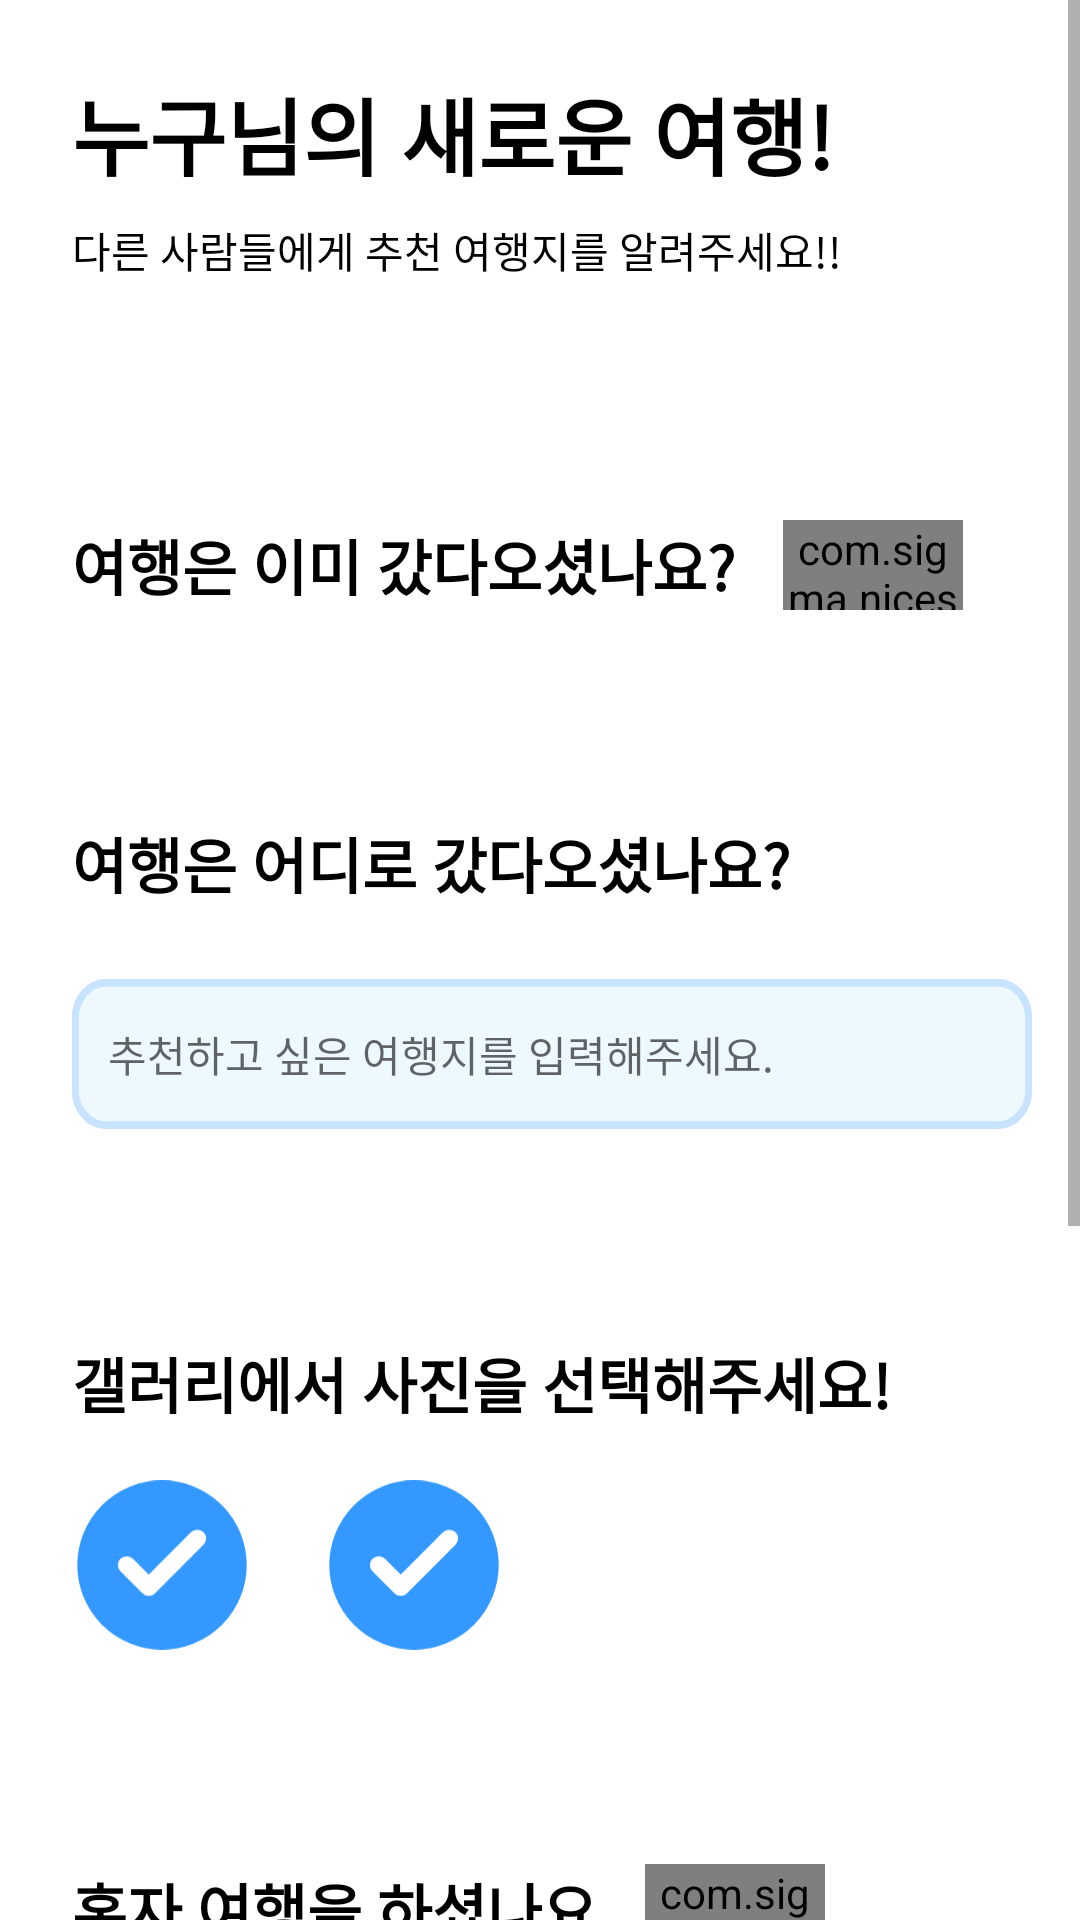

Here is an Android app screen rendered from its layout file. Give the layout XML and the strings, colors and styles it references.
<!-- AndroidManifest.xml: activity theme Theme.WorldWiser -->
<!-- res/layout/activity_recommend.xml -->
<?xml version="1.0" encoding="utf-8"?>
<layout xmlns:tools="http://schemas.android.com/tools"
    xmlns:android="http://schemas.android.com/apk/res/android"
    xmlns:app="http://schemas.android.com/apk/res-auto">

    <ScrollView
        android:layout_width="match_parent"
        android:layout_height="match_parent">

        <androidx.constraintlayout.widget.ConstraintLayout
            android:layout_width="match_parent"
            android:layout_height="match_parent"
            android:background="@color/white"
            tools:context=".ui.travel.RecommendActivity">

            <TextView
                android:id="@+id/tv_nickname_auth_who_travel_recommend"
                android:layout_width="wrap_content"
                android:layout_height="wrap_content"
                android:layout_marginStart="24dp"
                android:layout_marginTop="24dp"
                android:text="누구님의 새로운 여행!"
                android:textSize="28sp"
                android:textColor="@color/black"
                android:textStyle="bold"
                app:layout_constraintStart_toStartOf="parent"
                app:layout_constraintTop_toTopOf="parent" />

            <TextView
                android:id="@+id/tv_travel_recommend"
                android:layout_width="wrap_content"
                android:layout_height="wrap_content"
                android:layout_marginTop="8dp"
                android:text="다른 사람들에게 추천 여행지를 알려주세요!!"
                android:textColor="@color/black"
                android:textSize="14sp"
                app:layout_constraintStart_toStartOf="@+id/tv_nickname_auth_who_travel_recommend"
                app:layout_constraintTop_toBottomOf="@+id/tv_nickname_auth_who_travel_recommend" />

            <TextView
                android:id="@+id/tv_travel_recommend_go"
                android:layout_width="wrap_content"
                android:layout_height="wrap_content"
                android:layout_marginTop="80dp"
                android:text="여행은 이미 갔다오셨나요?"
                android:textColor="@color/black"
                android:textSize="20sp"
                android:textStyle="bold"
                app:layout_constraintStart_toStartOf="@+id/tv_travel_recommend"
                app:layout_constraintTop_toBottomOf="@+id/tv_travel_recommend" />

            <TextView
                android:id="@+id/tv_travel_recommend_go2"
                android:layout_width="wrap_content"
                android:layout_height="wrap_content"
                android:layout_marginTop="70dp"
                android:text="갤러리에서 사진을 선택해주세요!"
                android:textColor="@color/black"
                android:textSize="20sp"
                android:textStyle="bold"
                app:layout_constraintStart_toStartOf="@+id/et_travel_finish_country"
                app:layout_constraintTop_toBottomOf="@+id/et_travel_finish_country" />

            <androidx.appcompat.widget.AppCompatButton
                android:id="@+id/btn_travel_recommend_insert"
                android:layout_width="340dp"
                android:layout_height="70dp"
                android:layout_marginTop="30dp"
                android:layout_marginBottom="8dp"
                android:background="@drawable/drawable_schedule_insert_button"
                android:text="여행 등록하기"
                android:textColor="@color/white"
                app:layout_constraintBottom_toBottomOf="parent"
                app:layout_constraintEnd_toEndOf="parent"
                app:layout_constraintStart_toStartOf="parent"
                app:layout_constraintTop_toBottomOf="@+id/et_travel_recommend_impression" />
            
            <com.sigma.niceswitch.NiceSwitch
                android:id="@+id/switcher"
                android:layout_width="60dp"
                android:layout_height="30dp"
                android:layout_marginStart="16dp"
                app:layout_constraintBottom_toBottomOf="@+id/tv_travel_recommend_go"
                app:layout_constraintStart_toEndOf="@+id/tv_travel_recommend_go"
                app:layout_constraintTop_toTopOf="@+id/tv_travel_recommend_go"
                app:switcher_icon_color="@color/switcher_icon_color"
                app:switcher_off_color="@color/switcher_off_color"
                app:switcher_on_color="@color/switcher_on_color" />


            <TextView
                android:id="@+id/tv_travel_where_travel"
                android:layout_width="wrap_content"
                android:layout_height="wrap_content"
                android:layout_marginTop="70dp"
                android:text="@string/activity_travel_where_text"
                android:textColor="@color/black"
                android:textSize="20sp"
                android:textStyle="bold"
                app:layout_constraintStart_toStartOf="@+id/tv_travel_recommend_go"
                app:layout_constraintTop_toBottomOf="@+id/tv_travel_recommend_go" />

            <TextView
                android:id="@+id/tv_travel_recommend_where_travel"
                android:layout_width="wrap_content"
                android:layout_height="wrap_content"
                android:layout_marginTop="70dp"
                android:text="@string/activity_travel_recommend_where_text"
                android:textColor="@color/black"
                android:textSize="20sp"
                android:textStyle="bold"
                android:visibility="invisible"
                app:layout_constraintStart_toStartOf="@+id/tv_travel_recommend_go"
                app:layout_constraintTop_toBottomOf="@+id/tv_travel_recommend_go" />

            <EditText
                android:id="@+id/et_travel_finish_country"
                android:layout_width="320dp"
                android:layout_height="50dp"
                android:layout_marginTop="24dp"
                android:background="@drawable/drawable_login_email_field"
                android:hint="@string/activity_travel_recommend_goes_text"
                android:inputType="textPersonName"
                android:paddingStart="12dp"
                android:textAppearance="@style/Theme.WorldWiser.LoginActivity_Login_InputEmail_EditText"
                android:textSize="14sp"
                app:layout_constraintStart_toStartOf="@+id/tv_travel_recommend_where_travel"
                app:layout_constraintTop_toBottomOf="@+id/tv_travel_recommend_where_travel" />

            <EditText
                android:id="@+id/et_travel_recommend_country"
                android:layout_width="320dp"
                android:layout_height="50dp"
                android:layout_marginTop="24dp"
                android:background="@drawable/drawable_login_email_field"
                android:hint="@string/activity_travel_recommend_text"
                android:inputType="textPersonName"
                android:paddingStart="12dp"
                android:textAppearance="@style/Theme.WorldWiser.LoginActivity_Login_InputEmail_EditText"
                android:textSize="14sp"
                app:layout_constraintStart_toStartOf="@+id/tv_travel_recommend_where_travel"
                app:layout_constraintTop_toBottomOf="@+id/tv_travel_recommend_where_travel" />

            <TextView
                android:id="@+id/tv_travel_recommend_alone"
                android:layout_width="wrap_content"
                android:layout_height="wrap_content"
                android:layout_marginTop="70dp"
                android:text="혼자 여행을 하셨나요"
                android:textColor="@color/black"
                android:textSize="20sp"
                android:textStyle="bold"
                app:layout_constraintStart_toStartOf="@+id/et_travel_finish_country"
                app:layout_constraintTop_toBottomOf="@+id/iv_travel_recommend_gallery_first" />

            <com.sigma.niceswitch.NiceSwitch
                android:id="@+id/switcher_travel_recommend_status_alone"
                android:layout_width="60dp"
                android:layout_height="30dp"
                android:layout_marginStart="16dp"
                app:layout_constraintBottom_toBottomOf="@+id/tv_travel_recommend_alone"
                app:layout_constraintStart_toEndOf="@+id/tv_travel_recommend_alone"
                app:layout_constraintTop_toTopOf="@+id/tv_travel_recommend_alone"
                app:switcher_icon_color="@color/switcher_icon_color"
                app:switcher_off_color="@color/switcher_off_color"
                app:switcher_on_color="@color/switcher_on_color" />

            <TextView
                android:id="@+id/tv_travel_recommend_impression"
                android:layout_width="wrap_content"
                android:layout_height="wrap_content"
                android:layout_marginTop="90dp"
                android:text="간단한 소감 한마디 작성해주세요!!"
                android:textColor="@color/black"
                android:textSize="20sp"
                android:textStyle="bold"
                app:layout_constraintStart_toStartOf="@+id/tv_travel_recommend_alone"
                app:layout_constraintTop_toBottomOf="@+id/tv_travel_recommend_alone" />

            <EditText
                android:id="@+id/et_travel_recommend_impression"
                android:layout_width="320dp"
                android:layout_height="100dp"
                android:layout_marginTop="24dp"
                android:background="@drawable/drawable_login_email_field"
                android:hint="@string/activity_travel_recommend_goes_text"
                android:inputType="textPersonName"
                android:paddingStart="12dp"
                android:textAppearance="@style/Theme.WorldWiser.LoginActivity_Login_InputEmail_EditText"
                android:textSize="14sp"
                app:layout_constraintStart_toStartOf="@+id/tv_travel_recommend_impression"
                app:layout_constraintTop_toBottomOf="@+id/tv_travel_recommend_impression" />

            <TextView
                android:id="@+id/tv_travel_recommend_alone_status"
                android:layout_width="wrap_content"
                android:layout_height="wrap_content"
                android:layout_marginTop="16dp"
                android:text=""
                app:layout_constraintStart_toStartOf="@+id/tv_travel_recommend_alone"
                app:layout_constraintTop_toBottomOf="@+id/tv_travel_recommend_alone" />

            <ImageView
                android:id="@+id/iv_travel_recommend_gallery_first"
                android:layout_width="60dp"
                android:layout_height="60dp"
                android:layout_marginTop="16dp"
                android:src="@drawable/drawable_travel_insert_theme_check"
                app:layout_constraintStart_toStartOf="@+id/tv_travel_recommend_go2"
                app:layout_constraintTop_toBottomOf="@+id/tv_travel_recommend_go2" />

            <ImageView
                android:id="@+id/iv_travel_recommend_gallery_second"
                android:layout_width="60dp"
                android:layout_height="60dp"
                android:layout_marginStart="24dp"
                android:src="@drawable/drawable_travel_insert_theme_check"
                app:layout_constraintBottom_toBottomOf="@+id/iv_travel_recommend_gallery_first"
                app:layout_constraintStart_toEndOf="@+id/iv_travel_recommend_gallery_first"
                app:layout_constraintTop_toTopOf="@+id/iv_travel_recommend_gallery_first" />

        </androidx.constraintlayout.widget.ConstraintLayout>

    </ScrollView>

</layout>
<!-- resources referenced by this layout -->
<resources>
  <color name="black">#FF000000</color>
  <color name="white">#FFFFFFFF</color>
  <!-- drawable drawable_login_email_field (drawable) -->
  <vector xmlns:android="http://schemas.android.com/apk/res/android"
      android:width="280dp"
      android:height="39dp"
      android:viewportWidth="280"
      android:viewportHeight="39">
    <path
        android:pathData="M10,1L270,1A9,9 0,0 1,279 10L279,29A9,9 0,0 1,270 38L10,38A9,9 0,0 1,1 29L1,10A9,9 0,0 1,10 1z"
        android:strokeWidth="2"
        android:fillColor="#EDF8FF"
        android:strokeColor="#C8E3FF"/>
  </vector>
  <!-- drawable drawable_schedule_insert_button (drawable) -->
  <vector xmlns:android="http://schemas.android.com/apk/res/android"
      android:width="290dp"
      android:height="90dp"
      android:viewportWidth="290"
      android:viewportHeight="90">
    <path
        android:pathData="M20,16h250v50h-250z"
        android:fillColor="#3742FA"/>
  </vector>
  <!-- drawable drawable_travel_insert_theme_check (drawable) -->
  <vector xmlns:android="http://schemas.android.com/apk/res/android"
      android:width="17dp"
      android:height="16dp"
      android:viewportWidth="17"
      android:viewportHeight="16">
    <path
        android:pathData="M8.5,0.5L8.5,0.5A7.5,7.5 0,0 1,16 8L16,8A7.5,7.5 0,0 1,8.5 15.5L8.5,15.5A7.5,7.5 0,0 1,1 8L1,8A7.5,7.5 0,0 1,8.5 0.5z"
        android:fillColor="#3398FF"/>
    <path
        android:strokeWidth="1"
        android:pathData="M8.5,0.5L8.5,0.5A7.5,7.5 0,0 1,16 8L16,8A7.5,7.5 0,0 1,8.5 15.5L8.5,15.5A7.5,7.5 0,0 1,1 8L1,8A7.5,7.5 0,0 1,8.5 0.5z"
        android:fillColor="#00000000"
        android:strokeColor="#3398FF"/>
    <path
        android:pathData="M11.833,5.5L7.25,10.083L5.167,8"
        android:strokeLineJoin="round"
        android:strokeWidth="1.66667"
        android:fillColor="#00000000"
        android:strokeColor="#ffffff"
        android:strokeLineCap="round"/>
  </vector>
  <string name="activity_travel_recommend_goes_text">마치고 온 여행지를 입력해주세요.</string>
  <string name="activity_travel_recommend_text">추천하고 싶은 여행지를 입력해주세요.</string>
  <string name="activity_travel_recommend_where_text">추천하고 싶은 여행지는 어디인가요?</string>
  <string name="activity_travel_where_text">여행은 어디로 갔다오셨나요?</string>
  <style name="Theme.WorldWiser.LoginActivity_Login_InputEmail_EditText">
          <item name="android:textSize">16sp</item>
          <item name="android:textColor">@color/black</item>
      </style>
  <style name="Theme.WorldWiser" parent="Theme.MaterialComponents.Light.NoActionBar">
          
          <item name="colorPrimary">@color/purple_500</item>
          <item name="colorPrimaryVariant">@color/purple_700</item>
          <item name="colorOnPrimary">@color/white</item>
          
          <item name="colorSecondary">@color/teal_200</item>
          <item name="colorSecondaryVariant">@color/teal_700</item>
          <item name="colorOnSecondary">@color/black</item>
          
          <item name="android:statusBarColor" tools:targetApi="l">?attr/colorPrimaryVariant</item>
          
  
          <item name="android:windowSoftInputMode">adjustPan</item>
      </style>
  <color name="purple_500">#FF6200EE</color>
  <color name="purple_700">#FF3700B3</color>
  <color name="teal_200">#FF03DAC5</color>
  <color name="teal_700">#FF018786</color>
</resources>
